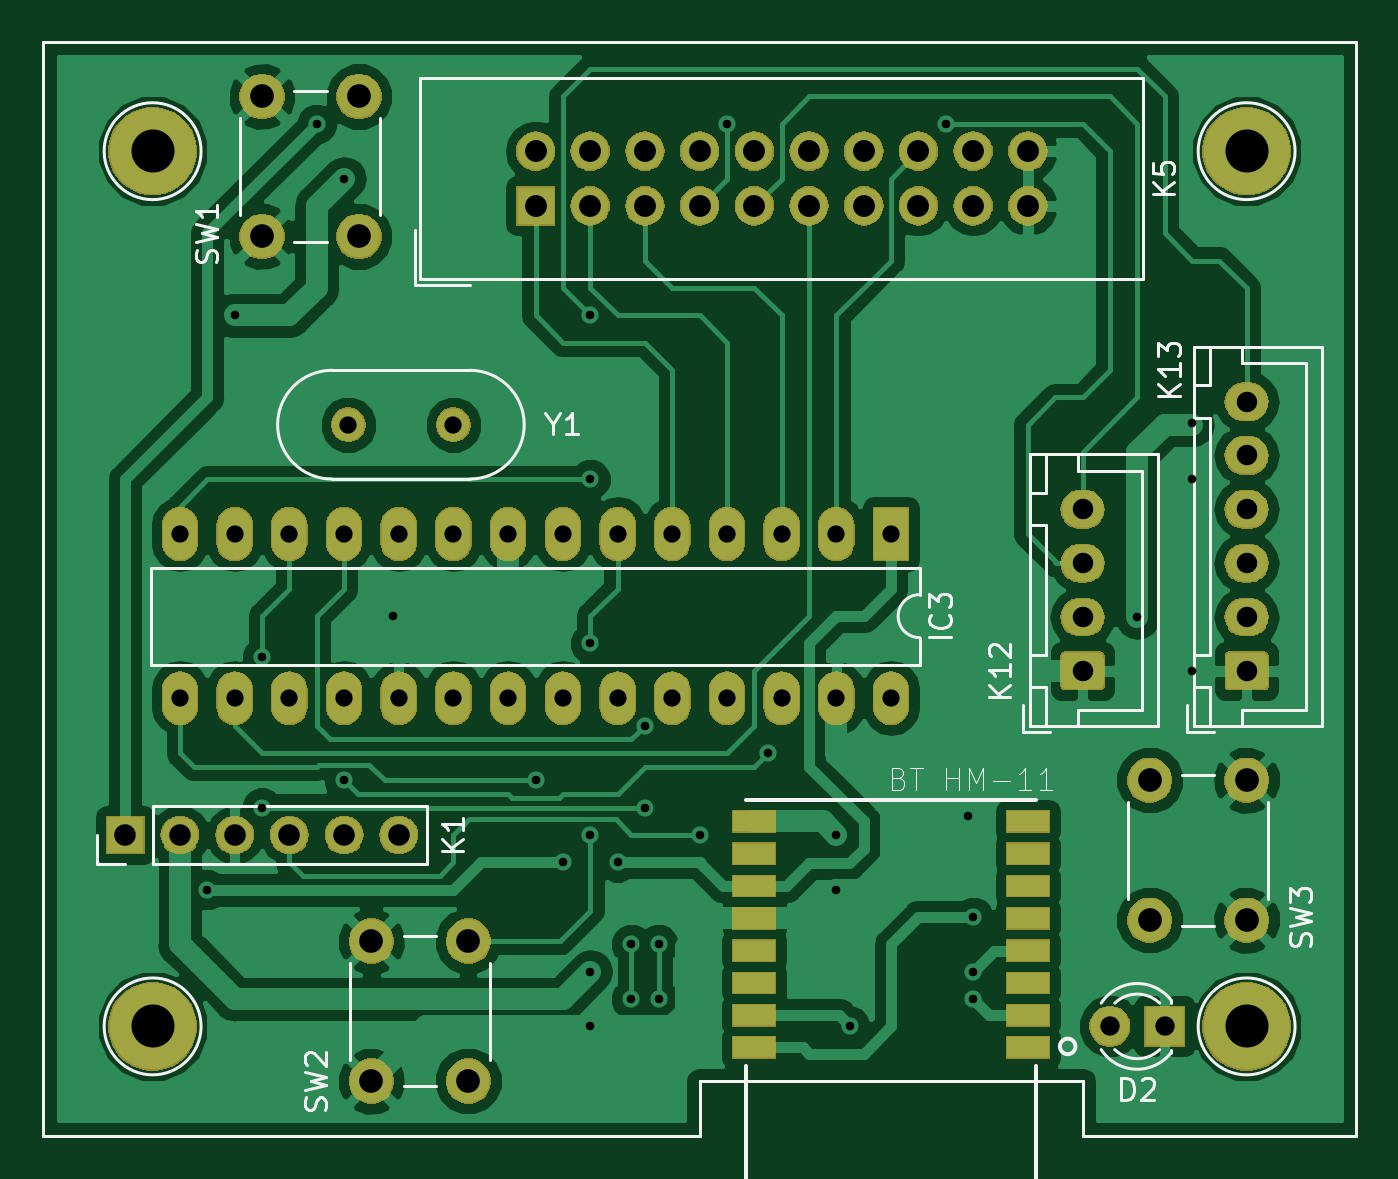
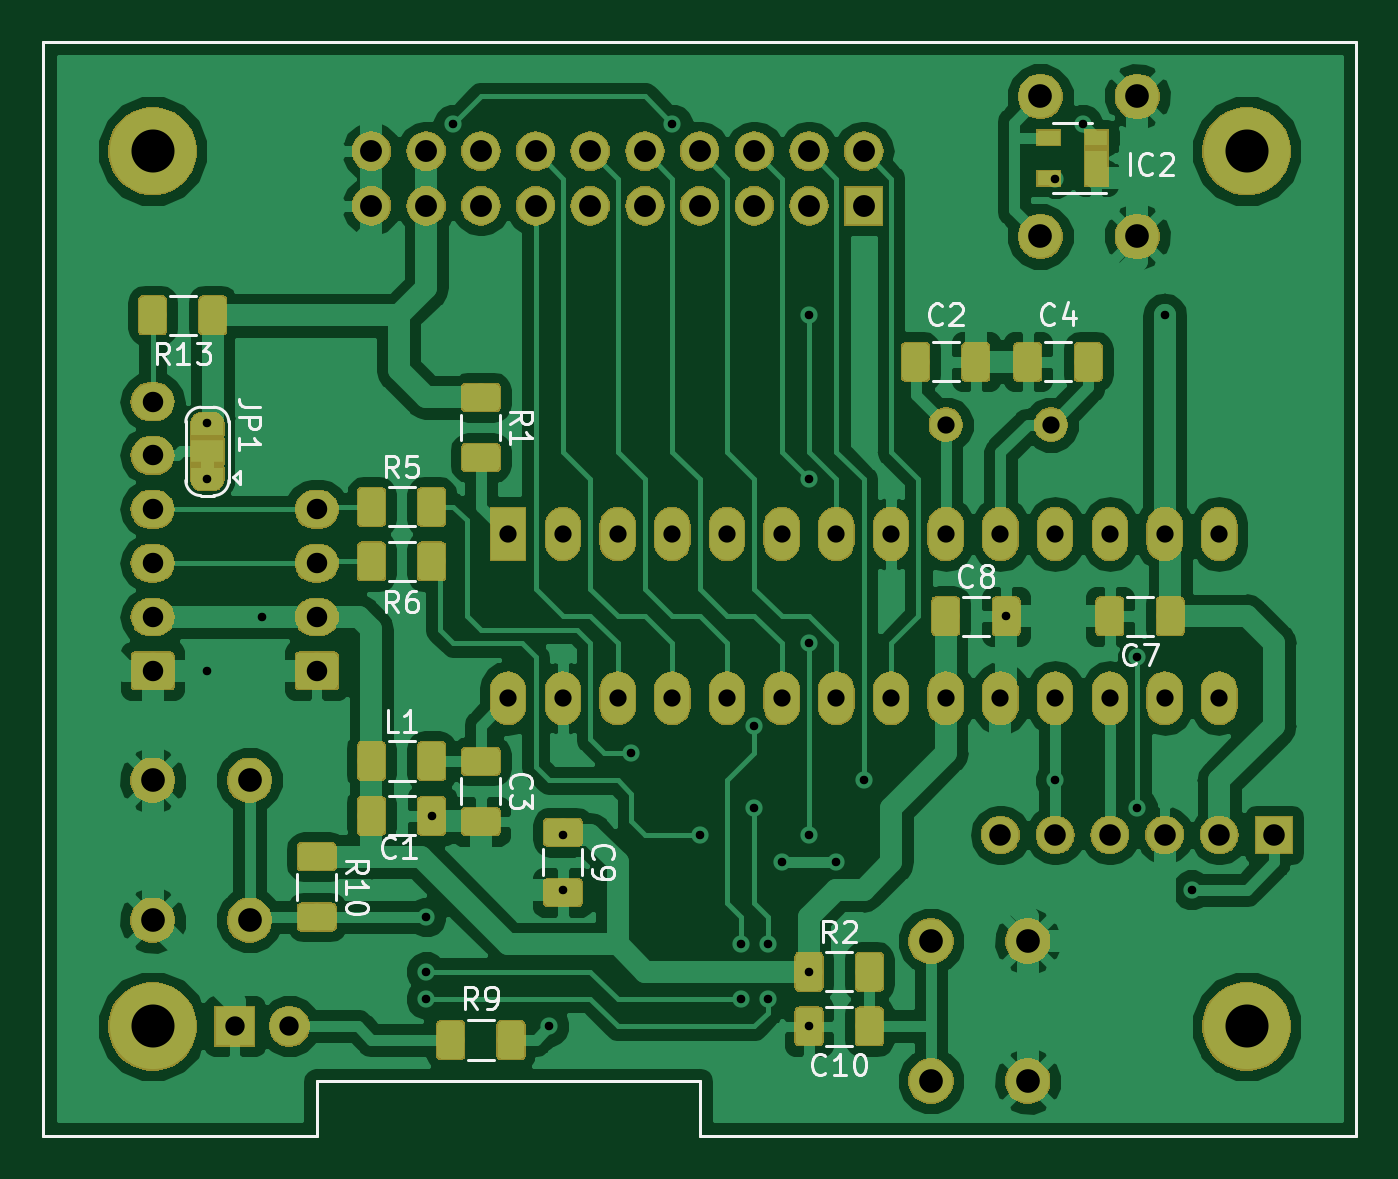
Circuit board: 8 layer files. Board 61.0 x 50.8 mm.
- bottom_copper: PCB_Control-B.Cu.gbr (194447 bytes)
- bottom_mask: PCB_Control-B.Mask.gbr (142736 bytes)
- bottom_silk: PCB_Control-B.SilkS.gbr (17552 bytes)
- outline: PCB_Control-Edge.Cuts.gbr (956 bytes)
- top_copper: PCB_Control-F.Cu.gbr (101062 bytes)
- top_mask: PCB_Control-F.Mask.gbr (110216 bytes)
- top_silk: PCB_Control-F.SilkS.gbr (15280 bytes)
- drill: PCB_Control.drl (1630 bytes)

=== bottom_copper: PCB_Control-B.Cu.gbr (194447 bytes, source omitted) ===
=== bottom_mask: PCB_Control-B.Mask.gbr (142736 bytes, source omitted) ===
=== bottom_silk: PCB_Control-B.SilkS.gbr (17552 bytes, source omitted) ===
=== outline: PCB_Control-Edge.Cuts.gbr ===
G04 #@! TF.GenerationSoftware,KiCad,Pcbnew,5.0.2-bee76a0~70~ubuntu18.04.1*
G04 #@! TF.CreationDate,2019-02-21T11:42:00+01:00*
G04 #@! TF.ProjectId,PCB_Control,5043425f-436f-46e7-9472-6f6c2e6b6963,rev?*
G04 #@! TF.SameCoordinates,Original*
G04 #@! TF.FileFunction,Profile,NP*
%FSLAX46Y46*%
G04 Gerber Fmt 4.6, Leading zero omitted, Abs format (unit mm)*
G04 Created by KiCad (PCBNEW 5.0.2-bee76a0~70~ubuntu18.04.1) date jeu. 21 févr. 2019 11:42:00 CET*
%MOMM*%
%LPD*%
G01*
G04 APERTURE LIST*
%ADD10C,0.150000*%
G04 APERTURE END LIST*
D10*
X177800000Y-119380000D02*
X177800000Y-116840000D01*
X195580000Y-119380000D02*
X208280000Y-119380000D01*
X195580000Y-116840000D02*
X195580000Y-119380000D01*
X177800000Y-116840000D02*
X195580000Y-116840000D01*
X147320000Y-119380000D02*
X177800000Y-119380000D01*
X147320000Y-119380000D02*
X147320000Y-68580000D01*
X147320000Y-68580000D02*
X208280000Y-68580000D01*
X208280000Y-68580000D02*
X208280000Y-119380000D01*
M02*

=== top_copper: PCB_Control-F.Cu.gbr (101062 bytes, source omitted) ===
=== top_mask: PCB_Control-F.Mask.gbr (110216 bytes, source omitted) ===
=== top_silk: PCB_Control-F.SilkS.gbr (15280 bytes, source omitted) ===
=== drill: PCB_Control.drl ===
M48
;DRILL file {KiCad 5.0.2-bee76a0~70~ubuntu18.04.1} date jeu. 21 févr. 2019 11:41:53 CET
;FORMAT={-:-/ absolute / inch / decimal}
FMAT,2
INCH,TZ
T1C0.0157
T2C0.0315
T3C0.0354
T4C0.0374
T5C0.0394
T6C0.0400
T7C0.0433
T8C0.0787
%
G90
G05
T1
X6.1Y-4.25
X6.15Y-3.2
X6.2Y-3.825
X6.2Y-4.1
X6.3Y-2.85
X6.35Y-2.95
X6.35Y-4.05
X6.4398Y-3.75
X6.7Y-4.05
X6.75Y-4.2
X6.8Y-3.2
X6.8Y-3.5
X6.8Y-3.8
X6.8Y-4.15
X6.8Y-4.4
X6.8Y-4.5
X6.85Y-4.2
X6.875Y-4.35
X6.875Y-4.45
X6.9Y-3.95
X6.9Y-4.1
X6.925Y-4.35
X6.925Y-4.45
X7.Y-4.15
X7.05Y-2.85
X7.125Y-4.
X7.25Y-4.15
X7.25Y-4.25
X7.275Y-4.5
X7.45Y-2.85
X7.4898Y-4.115
X7.5Y-4.3
X7.5Y-4.4
X7.5Y-4.45
X7.8Y-3.7516
X7.9Y-3.3976
X7.9Y-3.5
X7.9Y-3.85
T2
X6.05Y-3.6
X6.05Y-3.9
X6.15Y-3.6
X6.15Y-3.9
X6.25Y-3.6
X6.25Y-3.9
X6.35Y-3.6
X6.35Y-3.9
X6.45Y-3.6
X6.45Y-3.9
X6.55Y-3.6
X6.55Y-3.9
X6.65Y-3.6
X6.65Y-3.9
X6.75Y-3.6
X6.75Y-3.9
X6.85Y-3.6
X6.85Y-3.9
X6.95Y-3.6
X6.95Y-3.9
X7.05Y-3.6
X7.05Y-3.9
X7.15Y-3.6
X7.15Y-3.9
X7.25Y-3.6
X7.25Y-3.9
X7.35Y-3.6
X7.35Y-3.9
X6.3579Y-3.4
X6.55Y-3.4
T3
X7.75Y-4.5
X7.85Y-4.5
T4
X7.7Y-3.5547
X7.7Y-3.6531
X7.7Y-3.7516
X7.7Y-3.85
X8.Y-3.3579
X8.Y-3.4563
X8.Y-3.5547
X8.Y-3.6531
X8.Y-3.7516
X8.Y-3.85
T5
X5.95Y-4.15
X6.05Y-4.15
X6.15Y-4.15
X6.25Y-4.15
X6.35Y-4.15
X6.45Y-4.15
T6
X6.7Y-2.9
X6.7Y-3.
X6.8Y-2.9
X6.8Y-3.
X6.9Y-2.9
X6.9Y-3.
X7.Y-2.9
X7.Y-3.
X7.1Y-2.9
X7.1Y-3.
X7.2Y-2.9
X7.2Y-3.
X7.3Y-2.9
X7.3Y-3.
X7.4Y-2.9
X7.4Y-3.
X7.5Y-2.9
X7.5Y-3.
X7.6Y-2.9
X7.6Y-3.
T7
X7.8228Y-4.05
X7.8228Y-4.3059
X8.Y-4.05
X8.Y-4.3059
X6.2Y-2.8
X6.2Y-3.0559
X6.3772Y-2.8
X6.3772Y-3.0559
X6.4Y-4.3441
X6.4Y-4.6
X6.5772Y-4.3441
X6.5772Y-4.6
T8
X6.Y-4.5
X8.Y-2.9
X6.Y-2.9
X8.Y-4.5
T0
M30

